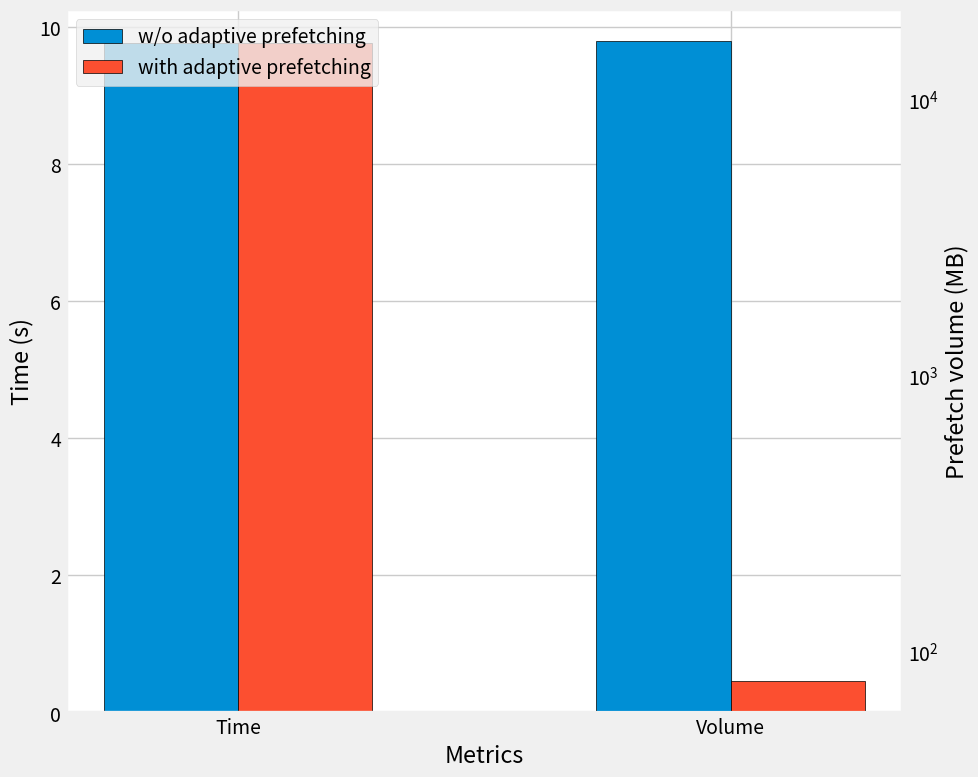

Python code for this plot:
import matplotlib.pyplot as plt
import numpy as np

# Generate some data
categories = ['Time', 'Volume']  # Categories (fixed typo from "Volumn" to "Volume")
wo = [9.77, int(17114550451/1024/1024)]  # Data for the first method
w = [9.77, int(81820198/1024/1024)]  # Data for the second method

x = np.arange(len(categories))  # Position array for the x-axis
width = 0.15  # Width of the bars

plt.style.use("fivethirtyeight")

fig, ax1 = plt.subplots(figsize=(10,8))

# Plot the first values for both methods (using left y-axis)
bars1 = ax1.bar(x[0] + width, wo[0], width, label='w/o adaptive prefetching', edgecolor='black')
bars2 = ax1.bar(x[0] + width * 2, w[0], width, label='with adaptive prefetching', edgecolor='black')
ax1.set_xlabel('Metrics')
ax1.set_ylabel('Time (s)', color='black')
ax1.tick_params(axis='y', labelcolor='black')

# Disable grid lines for ax1 (left y-axis)
# ax1.grid(False)

# Create the right y-axis
ax2 = ax1.twinx()

ax2.set_yscale('log')
# Plot the second values for both methods (using right y-axis)
bars3 = ax2.bar(x[1] - width * 2, wo[1], width, label='w/o adaptive prefetching', edgecolor='black')
bars4 = ax2.bar(x[1] - width, w[1], width, label='with adaptive prefetching', edgecolor='black')
ax2.set_ylabel('Prefetch volume (MB)', color='black')
ax2.tick_params(axis='y', labelcolor='black')

# Disable grid lines for ax2 (right y-axis)
ax2.grid(False)



# Adjust x-axis ticks position to align with the bars
tick_positions = [x[0]+width*3/2, x[1]-width*3/2]
ax1.set_xticks(tick_positions)
ax1.set_xticklabels(categories)

# Combine legends
handles1, labels1 = ax1.get_legend_handles_labels()
handles2, labels2 = ax2.get_legend_handles_labels()
# We can use `set` to avoid duplicate entries in the legend
by_label = dict(zip(labels1 + labels2, handles1 + handles2))
ax1.legend(by_label.values(), by_label.keys(), loc='upper left')

ax1.set_facecolor('white')  # 设置绘图区域的背景色为白色
fig.patch.set_facecolor('white')  # 设置整个图形的背景色为白色

# plt.title('Comparison of Methods (wo and w)')
plt.tight_layout()
plt.savefig('./adaptive_prefetching.pdf', facecolor='white', bbox_inches='tight')
plt.show()
